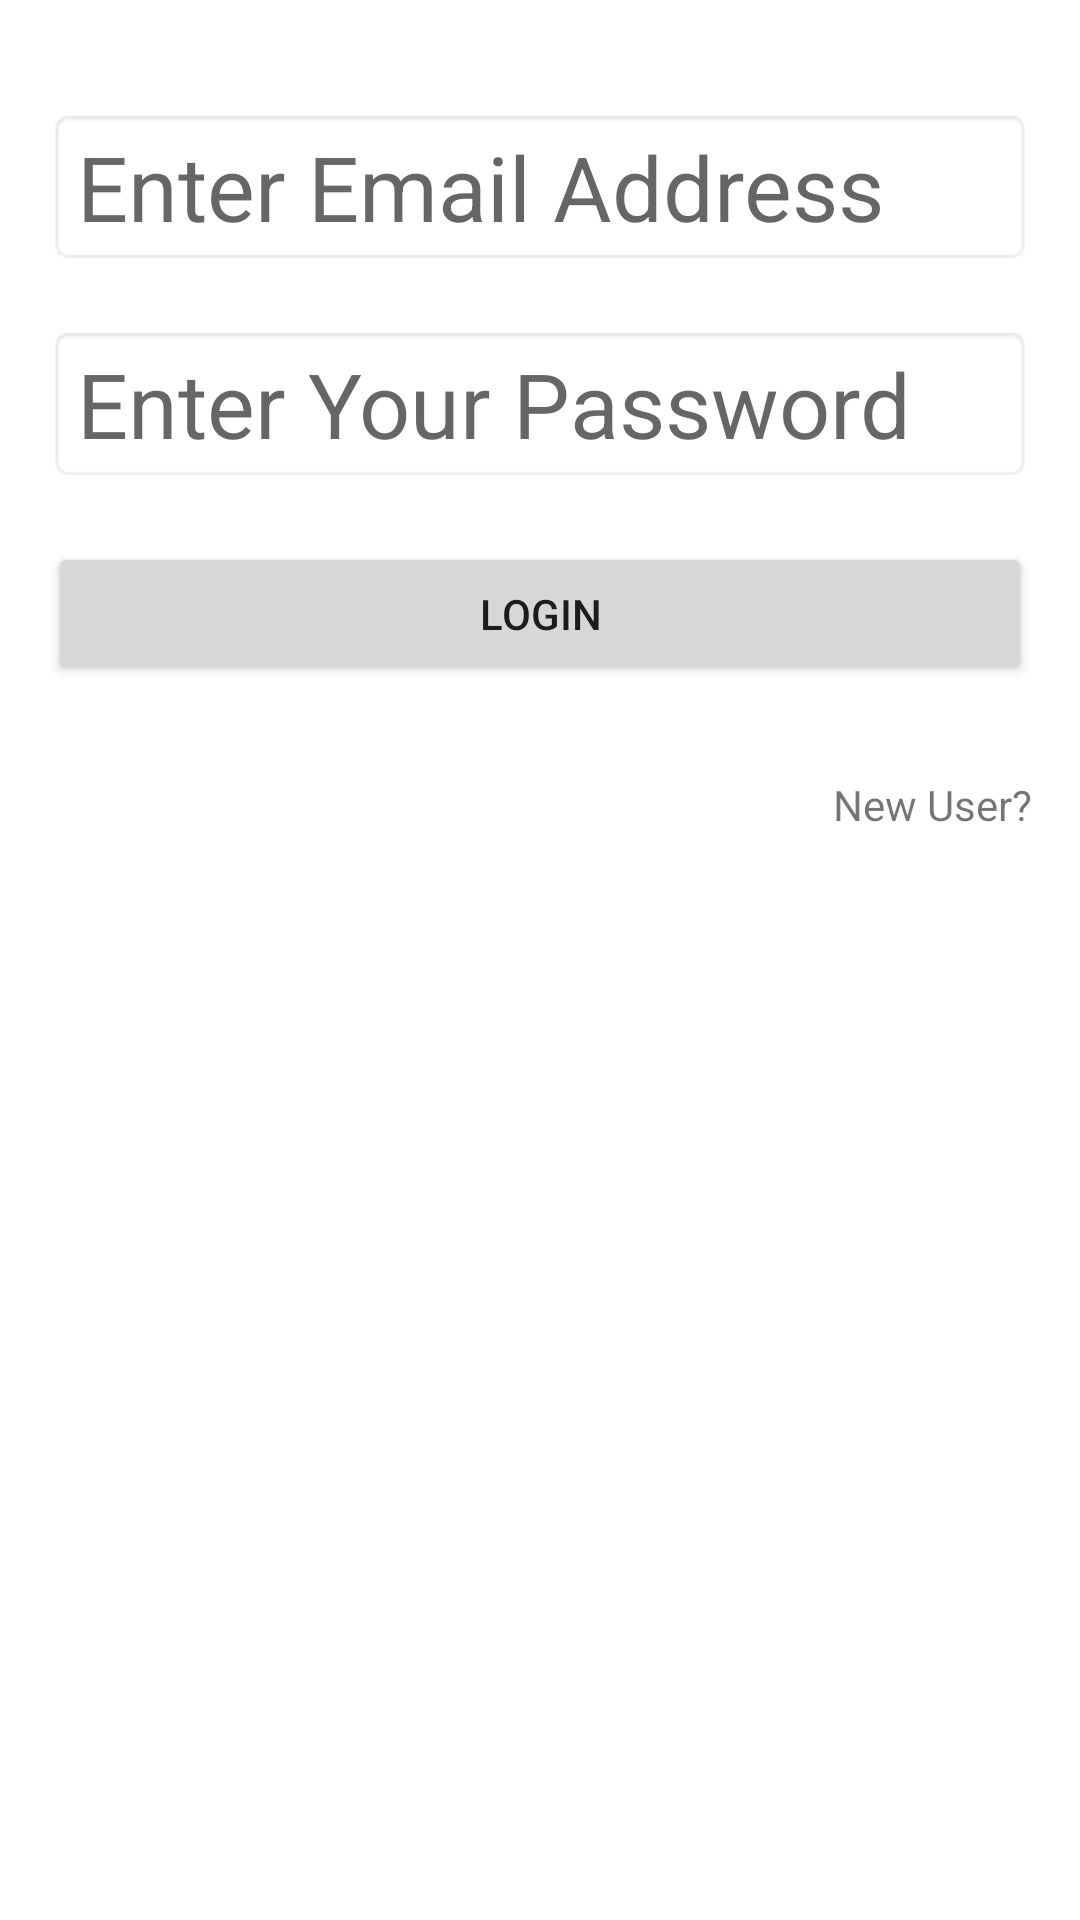

Reconstruct the res/layout file that produces this screen, plus the resources it refers to.
<!-- AndroidManifest.xml: application theme Theme.AssignmentTopsAdvance -->
<!-- res/layout/activity_firebase_login.xml -->
<?xml version="1.0" encoding="utf-8"?>
<LinearLayout xmlns:android="http://schemas.android.com/apk/res/android"
    xmlns:app="http://schemas.android.com/apk/res-auto"
    xmlns:tools="http://schemas.android.com/tools"
    android:layout_width="match_parent"
    android:layout_height="match_parent"
    tools:context=".firebase_login_register_displayDataList.FirebaseLoginActivity"
    android:orientation="vertical"
    android:padding="16dp">

    <EditText
        android:layout_width="match_parent"
        android:layout_height="wrap_content"
        android:id="@+id/edtEmailFirebase"
        android:hint="Enter Email Address"
        android:background="@android:drawable/editbox_background"
        android:textSize="30dp"
        android:layout_marginTop="20sp"/>
    <EditText
        android:layout_width="match_parent"
        android:layout_height="wrap_content"
        android:id="@+id/edtPasswordFirebase"
        android:hint="Enter Your Password"
        android:background="@android:drawable/editbox_background"
        android:textSize="30dp"
        android:layout_marginTop="20sp"/>

    <Button
        android:layout_width="match_parent"
        android:layout_height="wrap_content"
        android:id="@+id/btnLogin"
        android:text="Login"
        android:layout_marginTop="20dp"/>

    <TextView
        android:layout_width="match_parent"
        android:layout_height="wrap_content"
        android:id="@+id/tvNewUser"
        android:text="New User?"
        android:layout_gravity="center"
        android:gravity="right"
        android:layout_marginTop="30dp"/>


</LinearLayout>
<!-- resources referenced by this layout -->
<resources>
  <style name="Theme.AssignmentTopsAdvance" parent="Theme.MaterialComponents.DayNight.DarkActionBar">
          
          <item name="colorPrimary">@color/purple_500</item>
          <item name="colorPrimaryVariant">@color/purple_700</item>
          <item name="colorOnPrimary">@color/white</item>
          
          <item name="colorSecondary">@color/teal_200</item>
          <item name="colorSecondaryVariant">@color/teal_700</item>
          <item name="colorOnSecondary">@color/black</item>
          
          <item name="android:statusBarColor" tools:targetApi="l">?attr/colorPrimaryVariant</item>
          
      </style>
  <!-- not gathered from this repository: default colours our renderer supplied (Android Studio template values) -->
  <color name="purple_500">#FF6200EE</color>
  <color name="purple_700">#FF3700B3</color>
  <color name="teal_200">#FF03DAC5</color>
  <color name="teal_700">#FF018786</color>
  <color name="black">#FF000000</color>
  <color name="white">#FFFFFFFF</color>
</resources>
